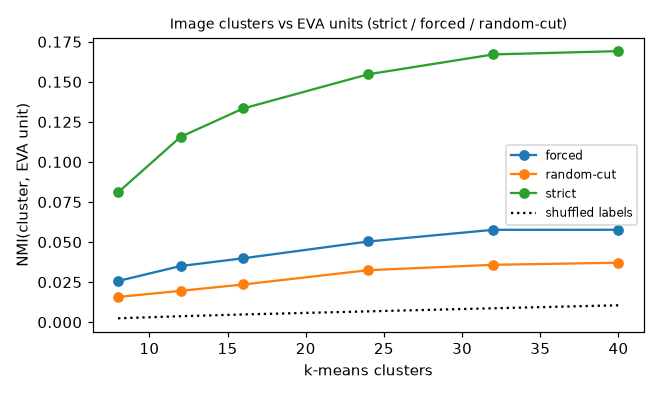

The data file committed next to this chart (first rows):
k, set, n, units, nmi, ari, homogeneity, completeness, purity, nmi_shuffled
8, strict, 5885, 17, 0.081, 0.0406, 0.0723, 0.0921, 0.2201, 0.0042
8, forced, 18223, 19, 0.0257, 0.0091, 0.0226, 0.0297, 0.1682, 0.0015
8, random-cut, 15489, 18, 0.0157, 0.006, 0.0138, 0.0183, 0.1601, 0.0015
12, strict, 5885, 17, 0.1157, 0.0599, 0.1121, 0.1195, 0.2731, 0.0065
12, forced, 18223, 19, 0.035, 0.0109, 0.0332, 0.0371, 0.181, 0.0023
12, random-cut, 15489, 18, 0.0196, 0.0061, 0.0184, 0.0209, 0.1658, 0.0024
16, strict, 5885, 17, 0.1334, 0.07, 0.1371, 0.1299, 0.3125, 0.0082
16, forced, 18223, 19, 0.0399, 0.0121, 0.0401, 0.0396, 0.1854, 0.0029
16, random-cut, 15489, 18, 0.0235, 0.008, 0.0234, 0.0237, 0.1733, 0.0033
24, strict, 5885, 17, 0.1547, 0.0723, 0.1701, 0.1419, 0.3366, 0.0114
24, forced, 18223, 19, 0.0503, 0.0134, 0.0544, 0.0468, 0.1969, 0.0042
24, random-cut, 15489, 18, 0.0324, 0.0087, 0.0347, 0.0304, 0.1784, 0.0047
32, strict, 5885, 17, 0.1671, 0.0703, 0.1932, 0.1473, 0.3531, 0.0146
32, forced, 18223, 19, 0.0576, 0.0132, 0.0652, 0.0517, 0.2079, 0.0053
32, random-cut, 15489, 18, 0.0358, 0.0081, 0.04, 0.0324, 0.1808, 0.0062
40, strict, 5885, 17, 0.1692, 0.0613, 0.2027, 0.1452, 0.3611, 0.0178
40, forced, 18223, 19, 0.0577, 0.0117, 0.0677, 0.0502, 0.2135, 0.0064
40, random-cut, 15489, 18, 0.0371, 0.0079, 0.0431, 0.0326, 0.1845, 0.0074
